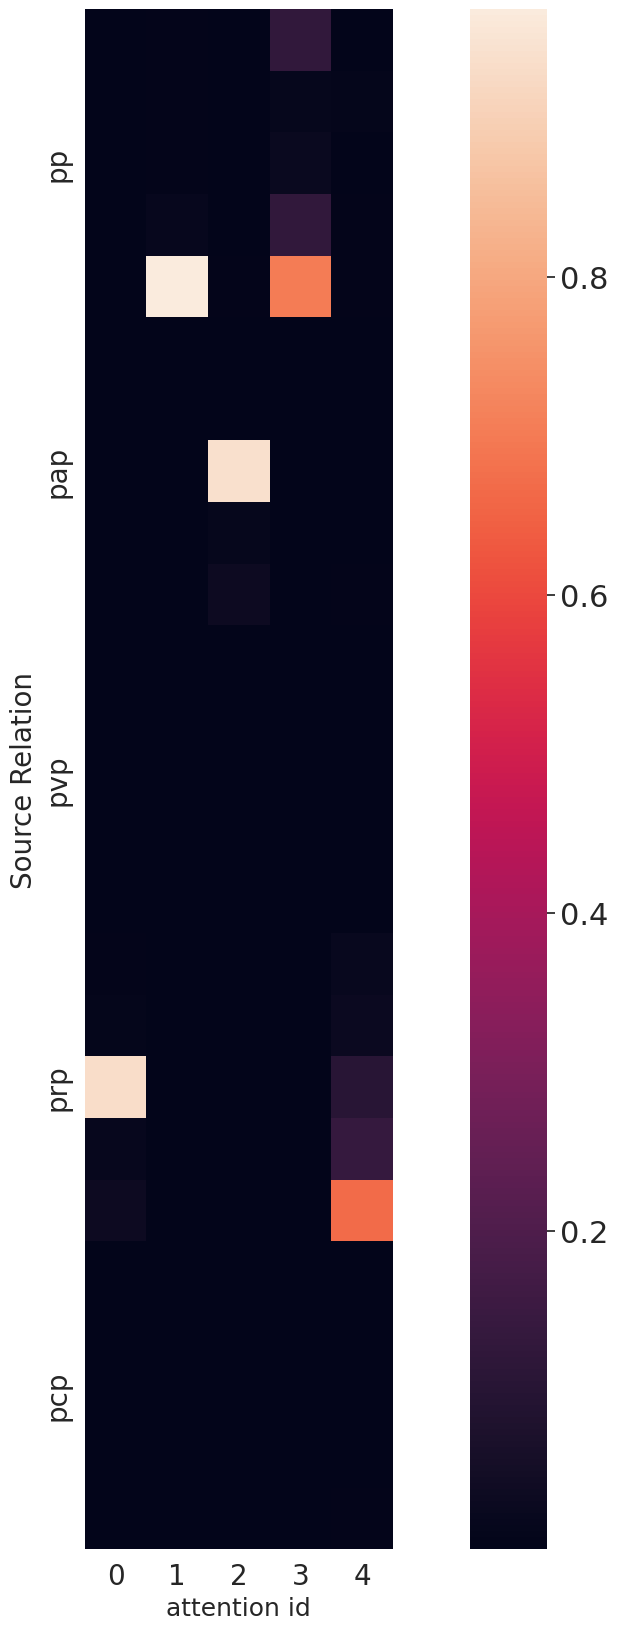

The matplotlib source for this figure: (Note: this script raises an exception after producing the figure.)
import seaborn as sns
import numpy as np
import matplotlib.pyplot as plt
import pandas as pd

%matplotlib inline

sns.set(font_scale=2)

geology = [[7.1501e-05, 1.4185e-04, 9.6075e-05, 5.6095e-05, 3.4044e-05, 4.1843e-06,
         5.1418e-06, 1.1972e-05, 1.2167e-05, 1.6880e-05, 6.4053e-06, 7.0486e-06,
         1.7492e-05, 1.3949e-05, 2.0864e-05, 6.2110e-03, 8.1006e-03, 9.3266e-01,
         1.8688e-02, 3.3576e-02, 1.8300e-05, 2.5728e-05, 4.2312e-05, 6.2182e-05,
         1.0368e-04],
        [5.1824e-03, 3.8966e-03, 5.6254e-03, 1.6278e-02, 9.6849e-01, 1.8210e-06,
         1.1672e-06, 7.3015e-06, 5.5128e-06, 7.1254e-06, 1.4752e-07, 1.0667e-07,
         4.9518e-07, 2.9338e-07, 3.6584e-07, 3.3647e-05, 2.1179e-05, 7.5528e-05,
         7.9930e-05, 1.1032e-04, 1.4989e-05, 9.3525e-06, 4.5721e-05, 4.8765e-05,
         6.6914e-05],
        [6.9060e-04, 7.6442e-04, 7.6442e-04, 2.7961e-03, 3.9586e-03, 3.2754e-03,
         1.9673e-03, 9.4068e-01, 1.3471e-02, 3.0356e-02, 2.9266e-05, 1.9667e-05,
         8.7629e-05, 7.2860e-05, 1.1544e-04, 2.0213e-05, 1.2526e-05, 5.6384e-05,
         6.3985e-05, 1.1337e-04, 4.3507e-05, 2.4453e-05, 1.7123e-04, 1.3075e-04,
         3.1664e-04],
        [1.2804e-01, 1.2678e-02, 2.4726e-02, 1.2508e-01, 7.0310e-01, 3.7103e-05,
         2.3577e-05, 1.1461e-04, 6.4860e-05, 8.1871e-05, 1.6984e-06, 1.2670e-06,
         4.4746e-06, 2.3123e-06, 2.7193e-06, 1.4963e-04, 9.5764e-05, 2.3153e-04,
         2.0633e-04, 2.6133e-04, 2.6364e-04, 1.6084e-04, 3.5621e-03, 4.8396e-04,
         6.2751e-04],
        [1.5715e-03, 1.1123e-02, 3.7478e-03, 4.3137e-03, 5.0728e-03, 2.0017e-04,
         2.4446e-04, 4.3617e-04, 1.2889e-03, 4.6279e-03, 1.8950e-05, 2.1897e-05,
         4.0314e-05, 7.6652e-05, 2.5395e-04, 2.1274e-02, 2.7104e-02, 1.0269e-01,
         1.3981e-01, 6.6962e-01, 1.5397e-04, 1.7645e-04, 1.4013e-04, 1.0917e-03,
         4.8976e-03]]

math = [[3.5729e-02, 9.7883e-02, 2.5534e-02, 1.7618e-02, 5.4056e-02, 4.5335e-03,
         2.8095e-03, 6.9014e-01, 5.4056e-02, 1.0097e-02, 3.8842e-05, 2.5824e-05,
         1.3643e-04, 3.3772e-04, 8.4178e-05, 4.5101e-05, 3.0132e-05, 1.6107e-04,
         6.0877e-04, 9.8030e-05, 2.1887e-04, 1.2836e-04, 1.5455e-03, 3.5515e-03,
         5.3306e-04],
        [6.9791e-03, 1.2639e-01, 4.8437e-03, 3.9533e-03, 8.3041e-03, 9.1202e-03,
         4.9877e-03, 5.5767e-01, 2.4458e-01, 2.0393e-02, 2.7429e-05, 1.6734e-05,
         8.1569e-05, 4.8430e-04, 5.9503e-05, 2.9600e-05, 1.6866e-05, 7.3980e-05,
         9.2534e-04, 6.7954e-05, 2.3020e-04, 1.0680e-04, 7.2348e-04, 9.3730e-03,
         5.5147e-04],
        [1.0594e-02, 1.3472e-01, 9.2761e-03, 5.8847e-03, 1.6601e-02, 7.8725e-03,
         4.8501e-03, 5.8980e-01, 1.9526e-01, 1.7128e-02, 3.4720e-05, 2.3038e-05,
         1.1530e-04, 5.6336e-04, 7.1869e-05, 3.0580e-05, 2.0291e-05, 9.3278e-05,
         8.7726e-04, 6.7055e-05, 1.3712e-04, 7.5392e-05, 5.2154e-04, 5.0631e-03,
         3.1824e-04],
        [9.8867e-01, 1.2664e-03, 2.3022e-03, 1.4520e-03, 4.3179e-03, 1.2067e-06,
         1.0691e-06, 4.8336e-06, 2.7474e-06, 1.8754e-06, 1.1345e-07, 1.2534e-07,
         3.9599e-07, 2.7807e-07, 2.0029e-07, 4.6206e-07, 5.6724e-07, 2.9054e-06,
         1.2845e-06, 7.7608e-07, 1.8883e-06, 2.1915e-06, 1.9615e-03, 5.2893e-06,
         3.4102e-06],
        [9.0218e-01, 1.4812e-02, 1.2424e-02, 7.3612e-03, 5.9042e-02, 1.3152e-05,
         1.1085e-05, 7.6149e-05, 5.7818e-05, 2.1892e-05, 1.8170e-07, 1.9117e-07,
         7.0611e-07, 7.5460e-07, 3.3682e-07, 9.4648e-07, 1.0746e-06, 4.3213e-06,
         5.0324e-06, 1.6873e-06, 1.7313e-05, 1.7369e-05, 3.8189e-03, 9.7681e-05,
         3.3332e-05]]

geology = pd.DataFrame(np.transpose(np.array(geology)))

geology.columns = [0, 1, 2, 3, 4]

geology = geology.rename(index={0:' ',1:' ',2:'pp',3:' ',4:' ',
                               5:' ',6:' ',7:'pap',8:' ',9:' ',
                               10:' ',11:' ',12:'pvp',13:' ',14:' ',
                               15:' ',16:' ',17:'prp',18:' ',19:' ',
                               20:' ',21:' ',22:'pcp',23:' ',24:' '})

math = pd.DataFrame(np.transpose(np.array(math)))

math.columns = [0, 1, 2, 3, 4]
math = math.rename(index={0:' ',1:' ',2:'pp',3:' ',4:' ',
                               5:' ',6:' ',7:'pap',8:' ',9:' ',
                               10:' ',11:' ',12:'pvp',13:' ',14:' ',
                               15:' ',16:' ',17:'prp',18:' ',19:' ',
                               20:' ',21:' ',22:'pcp',23:' ',24:' '})

from matplotlib import ticker

f, ax= plt.subplots(figsize = (20, 20))
sns.set_context({"figure.figsize":(20,20)})
chart = sns.heatmap(data=geology,square=True,ax = ax) 

ax.set_xlabel('attention id',fontsize=18)
ax.set_ylabel('Source Relation',fontsize=20)
ax.tick_params(axis='x', labelsize=20)
ax.tick_params(axis='y', labelsize=20)

plt.savefig('attention_map/att_geology_year.pdf', dpi=199,  bbox_inches='tight')

from matplotlib import ticker

f, ax= plt.subplots(figsize = (20, 20))
sns.set_context({"figure.figsize":(20,20)})
chart = sns.heatmap(data=math,square=True,ax = ax) 

ax.set_xlabel('attention id',fontsize=18)
ax.set_ylabel('Source Relation',fontsize=20)
ax.tick_params(axis='x', labelsize=20)
ax.tick_params(axis='y', labelsize=20)

plt.savefig('attention_map/att_math_year.pdf', dpi=199,  bbox_inches='tight')



geology = [[1.2367e-06, 3.3748e-06, 5.5641e-06, 2.6283e-06, 2.1535e-06, 1.0643e-04,
         1.2771e-03, 3.1523e-05, 6.5956e-05, 1.4043e-05, 9.8863e-02, 7.7459e-01,
         4.5440e-02, 6.2109e-02, 1.7298e-02, 9.5391e-06, 1.1689e-04, 7.4290e-06,
         6.7116e-06, 1.3011e-06, 2.9666e-06, 4.7786e-05, 5.3189e-07, 1.8064e-06,
         2.8918e-07],
        [1.1771e-04, 1.3306e-04, 1.4730e-04, 2.8970e-04, 3.8492e-04, 5.4343e-03,
         2.7865e-03, 9.6717e-01, 1.2223e-02, 1.0702e-02, 5.5751e-05, 3.2125e-05,
         1.0039e-04, 8.9069e-05, 6.9485e-05, 8.2989e-06, 4.2552e-06, 1.3262e-05,
         1.4794e-05, 1.0511e-05, 3.2823e-05, 1.5145e-05, 6.5691e-05, 5.1562e-05,
         4.4951e-05],
        [5.8910e-07, 1.5340e-06, 2.8325e-06, 1.4524e-06, 9.8656e-07, 4.1380e-05,
         1.4966e-03, 1.7487e-05, 3.2543e-05, 8.4894e-06, 4.2880e-02, 8.8514e-01,
         2.6161e-02, 3.3070e-02, 1.0948e-02, 3.3901e-06, 1.3099e-04, 4.3022e-06,
         3.0988e-06, 7.2178e-07, 9.0886e-07, 5.1599e-05, 2.3802e-07, 7.3602e-07,
         1.4664e-07],
        [1.4587e-02, 3.6051e-02, 8.3047e-02, 5.5864e-02, 4.7226e-02, 2.4148e-01,
         1.2418e-01, 4.2478e-02, 8.0649e-02, 4.3720e-02, 6.9006e-03, 4.4663e-03,
         2.5324e-03, 3.0309e-03, 2.0329e-03, 7.9244e-02, 4.1637e-02, 1.9034e-02,
         2.6485e-02, 1.5473e-02, 1.5613e-02, 6.5814e-03, 1.3306e-03, 4.0587e-03,
         2.2946e-03],
        [7.7418e-06, 2.8098e-05, 2.4507e-05, 1.4239e-05, 1.3067e-05, 4.7431e-04,
         2.0513e-03, 1.8180e-04, 5.1386e-04, 1.5641e-04, 1.5256e-01, 5.1509e-01,
         1.0547e-01, 1.6208e-01, 6.0802e-02, 5.2699e-05, 2.3297e-04, 4.7239e-05,
         6.6358e-05, 1.8644e-05, 1.4865e-05, 7.4901e-05, 3.8475e-06, 1.6583e-05,
         3.8625e-06]]

math = [[4.7384e-04, 1.5605e-03, 4.9901e-04, 5.9520e-04, 9.6705e-04, 1.1067e-02,
         7.2439e-03, 9.1064e-01, 4.7144e-02, 1.7548e-02, 1.8078e-04, 1.1778e-04,
         4.2641e-04, 6.4294e-04, 2.7444e-04, 1.6509e-05, 1.0618e-05, 3.2737e-05,
         7.5634e-05, 2.5027e-05, 4.9288e-05, 2.6279e-05, 8.3638e-05, 2.2225e-04,
         7.6079e-05],
        [7.9456e-03, 3.5580e-01, 1.0054e-02, 9.2441e-03, 1.9762e-02, 1.2561e-02,
         1.4346e-02, 7.1724e-02, 4.5686e-01, 1.8241e-02, 2.3188e-04, 2.6224e-04,
         4.8445e-04, 5.3240e-03, 3.4571e-04, 8.5971e-05, 1.0350e-04, 2.2806e-04,
         3.7459e-03, 1.3873e-04, 2.1257e-04, 2.0028e-04, 3.1324e-04, 1.1460e-02,
         3.2005e-04],
        [6.0197e-04, 2.0245e-03, 5.5564e-04, 7.6393e-04, 1.1401e-03, 8.8458e-03,
         5.4818e-03, 9.1830e-01, 4.5541e-02, 1.4727e-02, 1.3962e-04, 8.6299e-05,
         3.6654e-04, 5.7665e-04, 2.1448e-04, 1.4324e-05, 8.8419e-06, 3.1624e-05,
         7.8423e-05, 2.2534e-05, 4.5122e-05, 2.3455e-05, 9.2044e-05, 2.4801e-04,
         7.0953e-05],
        [7.4419e-04, 1.9078e-03, 7.3552e-04, 1.0063e-03, 1.3502e-03, 8.6679e-03,
         4.9100e-03, 9.2839e-01, 3.6708e-02, 1.3770e-02, 1.3400e-04, 7.5876e-05,
         3.5498e-04, 4.7165e-04, 2.0415e-04, 1.3315e-05, 7.3387e-06, 2.7995e-05,
         5.9906e-05, 1.9949e-05, 4.7204e-05, 2.1318e-05, 9.5682e-05, 2.0567e-04,
         7.0724e-05],
        [7.7509e-05, 1.1730e-02, 1.1670e-04, 9.7408e-05, 2.3276e-04, 2.2478e-02,
         1.9077e-02, 4.7680e-02, 7.6055e-01, 1.7472e-02, 4.4566e-03, 3.7675e-03,
         3.5497e-03, 9.9373e-02, 3.8194e-03, 4.5387e-05, 3.6972e-05, 4.4771e-05,
         1.8362e-03, 4.0924e-05, 7.2105e-05, 4.1731e-05, 2.6474e-05, 3.3281e-03,
         5.0931e-05]]

geology = pd.DataFrame(np.transpose(np.array(geology)))


geology.columns = [0, 1, 2, 3, 4]
geology = geology.rename(index={0:' ',1:' ',2:'pp',3:' ',4:' ',
                               5:' ',6:' ',7:'pap',8:' ',9:' ',
                               10:' ',11:' ',12:'pvp',13:' ',14:' ',
                               15:' ',16:' ',17:'prp',18:' ',19:' ',
                               20:' ',21:' ',22:'pcp',23:' ',24:' '})

math = pd.DataFrame(np.transpose(np.array(math)))

math.columns = [0, 1, 2, 3, 4]
math = math.rename(index={0:' ',1:' ',2:'pp',3:' ',4:' ',
                               5:' ',6:' ',7:'pap',8:' ',9:' ',
                               10:' ',11:' ',12:'pvp',13:' ',14:' ',
                               15:' ',16:' ',17:'prp',18:' ',19:' ',
                               20:' ',21:' ',22:'pcp',23:' ',24:' '})

from matplotlib import ticker

f, ax= plt.subplots(figsize = (20, 20))
sns.set_context({"figure.figsize":(20,20)})
chart = sns.heatmap(data=geology,square=True,ax = ax) 

ax.set_xlabel('attention id',fontsize=18)
ax.set_ylabel('Source Relation',fontsize=20)
ax.tick_params(axis='x', labelsize=20)
ax.tick_params(axis='y', labelsize=20)

plt.savefig('attention_map/att_geology_citation.pdf', dpi=199,  bbox_inches='tight')

from matplotlib import ticker

f, ax= plt.subplots(figsize = (20, 20))
sns.set_context({"figure.figsize":(20,20)})
chart = sns.heatmap(data=math,square=True,ax = ax) 

ax.set_xlabel('attention id',fontsize=18)
ax.set_ylabel('Source Relation',fontsize=20)
ax.tick_params(axis='x', labelsize=20)
ax.tick_params(axis='y', labelsize=20)

plt.savefig('attention_map/att_math_citation.pdf', dpi=199,  bbox_inches='tight')



geology = [[7.7020e-03, 6.7441e-03, 1.4474e-02, 2.5555e-01, 7.0285e-01, 6.7662e-04,
         5.3173e-04, 7.0402e-03, 9.9949e-04, 1.3635e-03, 9.3513e-05, 7.8209e-05,
         2.0167e-04, 1.0858e-04, 1.2907e-04, 9.8866e-05, 7.9596e-05, 1.4878e-04,
         1.1960e-04, 1.4633e-04, 1.4462e-04, 1.1638e-04, 1.6388e-04, 1.7754e-04,
         2.5401e-04],
        [8.6834e-03, 6.9637e-03, 1.7438e-02, 3.2904e-01, 6.1233e-01, 7.6470e-04,
         5.9352e-04, 1.9227e-02, 1.3148e-03, 1.7283e-03, 7.3601e-05, 6.1376e-05,
         1.9016e-04, 9.4691e-05, 1.0772e-04, 7.7738e-05, 6.2160e-05, 1.5058e-04,
         1.0512e-04, 1.2194e-04, 1.2867e-04, 1.0563e-04, 2.0248e-04, 1.8413e-04,
         2.4820e-04],
        [8.0874e-03, 6.9582e-03, 1.4644e-02, 3.3855e-01, 6.1785e-01, 6.9097e-04,
         5.4169e-04, 8.2148e-03, 9.7111e-04, 1.3582e-03, 1.0062e-04, 8.5645e-05,
         2.1668e-04, 1.1313e-04, 1.3619e-04, 1.0483e-04, 8.3335e-05, 1.5201e-04,
         1.1856e-04, 1.4350e-04, 1.5017e-04, 1.2125e-04, 1.7369e-04, 1.7651e-04,
         2.5222e-04],
        [7.5571e-03, 6.4011e-03, 1.4063e-02, 2.6432e-01, 6.9640e-01, 6.6486e-04,
         5.0407e-04, 6.0368e-03, 9.2262e-04, 1.1818e-03, 9.4205e-05, 7.7795e-05,
         2.0416e-04, 1.0530e-04, 1.1839e-04, 9.8246e-05, 7.5548e-05, 1.4463e-04,
         1.1089e-04, 1.2480e-04, 1.4135e-04, 1.0664e-04, 1.6033e-04, 1.6550e-04,
         2.1532e-04],
        [1.0650e-02, 7.5224e-03, 2.0608e-02, 3.3916e-01, 5.6578e-01, 1.0648e-03,
         7.7714e-04, 4.7729e-02, 1.9643e-03, 2.5197e-03, 7.9351e-05, 6.4261e-05,
         2.1298e-04, 1.0657e-04, 1.1739e-04, 8.5381e-05, 6.5528e-05, 1.8155e-04,
         1.2266e-04, 1.3439e-04, 1.4292e-04, 1.1234e-04, 2.9940e-04, 2.1581e-04,
         2.8139e-04]]

math = [[6.7520e-03, 3.4961e-03, 8.0026e-03, 3.1466e-02, 9.4876e-01, 7.4280e-05,
         6.8899e-05, 1.8096e-04, 8.7951e-05, 8.8382e-05, 3.0365e-05, 3.1421e-05,
         6.2825e-05, 3.6915e-05, 3.8498e-05, 5.5200e-05, 5.9511e-05, 9.0743e-05,
         6.6098e-05, 6.6649e-05, 7.8954e-05, 8.6884e-05, 1.2069e-04, 9.1723e-05,
         1.0389e-04],
        [7.2696e-03, 3.8911e-03, 9.8590e-03, 4.0074e-02, 9.3737e-01, 7.3963e-05,
         7.0061e-05, 1.8937e-04, 9.0533e-05, 8.9260e-05, 3.1257e-05, 3.3078e-05,
         6.8405e-05, 3.8635e-05, 3.9397e-05, 5.5072e-05, 6.1437e-05, 9.4508e-05,
         6.7872e-05, 6.7344e-05, 7.5939e-05, 8.7022e-05, 1.1297e-04, 9.1021e-05,
         1.0021e-04],
        [7.9103e-03, 3.9389e-03, 9.0162e-03, 4.8837e-02, 9.2871e-01, 8.0364e-05,
         7.3602e-05, 1.9873e-04, 9.1153e-05, 9.4600e-05, 3.2170e-05, 3.2709e-05,
         6.7673e-05, 3.7100e-05, 3.8880e-05, 5.8538e-05, 6.2863e-05, 9.6042e-05,
         6.6429e-05, 6.9109e-05, 8.2956e-05, 9.2273e-05, 1.2251e-04, 9.0709e-05,
         1.0369e-04],
        [8.2051e-03, 4.0698e-03, 1.0112e-02, 6.5683e-02, 9.1027e-01, 8.7019e-05,
         7.5419e-05, 2.0348e-04, 9.5059e-05, 9.0884e-05, 3.6435e-05, 3.5039e-05,
         7.5162e-05, 4.0527e-05, 4.1085e-05, 6.5782e-05, 6.5142e-05, 1.0354e-04,
         7.1615e-05, 6.9887e-05, 9.2090e-05, 9.2225e-05, 1.2413e-04, 9.5385e-05,
         1.0174e-04],
        [7.0984e-03, 3.5623e-03, 9.3489e-03, 3.5978e-02, 9.4250e-01, 7.2221e-05,
         6.8846e-05, 1.8694e-04, 8.6691e-05, 8.5890e-05, 3.0700e-05, 3.2904e-05,
         6.7680e-05, 3.7249e-05, 3.8960e-05, 5.4462e-05, 6.0166e-05, 9.3187e-05,
         6.4455e-05, 6.4644e-05, 7.6579e-05, 8.6142e-05, 1.1734e-04, 8.7200e-05,
         9.8546e-05]]

geology = pd.DataFrame(np.transpose(np.array(geology)))

geology.columns = [0, 1, 2, 3, 4]
geology = geology.rename(index={0:' ',1:' ',2:'pp',3:' ',4:' ',
                               5:' ',6:' ',7:'pap',8:' ',9:' ',
                               10:' ',11:' ',12:'pvp',13:' ',14:' ',
                               15:' ',16:' ',17:'prp',18:' ',19:' ',
                               20:' ',21:' ',22:'pcp',23:' ',24:' '})

math = pd.DataFrame(np.transpose(np.array(math)))

math.columns = [0, 1, 2, 3, 4]
math = math.rename(index={0:' ',1:' ',2:'pp',3:' ',4:' ',
                               5:' ',6:' ',7:'pap',8:' ',9:' ',
                               10:' ',11:' ',12:'pvp',13:' ',14:' ',
                               15:' ',16:' ',17:'prp',18:' ',19:' ',
                               20:' ',21:' ',22:'pcp',23:' ',24:' '})

from matplotlib import ticker

f, ax= plt.subplots(figsize = (20, 20))
sns.set_context({"figure.figsize":(20,20)})
chart = sns.heatmap(data=geology,square=True,ax = ax) 

ax.set_xlabel('attention id',fontsize=18)
ax.set_ylabel('Source Relation',fontsize=20)
ax.tick_params(axis='x', labelsize=20)
ax.tick_params(axis='y', labelsize=20)

plt.savefig('attention_map/att_geology_class.pdf', dpi=199,  bbox_inches='tight')

from matplotlib import ticker

f, ax= plt.subplots(figsize = (20, 20))
sns.set_context({"figure.figsize":(20,20)})
chart = sns.heatmap(data=math,square=True,ax = ax) 

ax.set_xlabel('attention id',fontsize=18)
ax.set_ylabel('Source Relation',fontsize=20)
ax.tick_params(axis='x', labelsize=20)
ax.tick_params(axis='y', labelsize=20)

plt.savefig('attention_map/att_math_class.pdf', dpi=199,  bbox_inches='tight')



geology = [[8.6014e-02, 2.5277e-02, 4.2002e-02, 3.7803e-01, 4.4543e-01, 4.3301e-04,
         3.9813e-04, 1.3150e-03, 6.1905e-04, 6.9635e-04, 2.7163e-04, 2.5919e-04,
         5.1446e-04, 3.3608e-04, 3.4844e-04, 6.0206e-04, 5.5437e-04, 8.2755e-04,
         7.8965e-04, 8.2171e-04, 1.6049e-03, 1.5199e-03, 6.4098e-03, 2.2967e-03,
         2.6267e-03],
        [4.9616e-02, 2.0161e-03, 2.2868e-03, 3.0030e-03, 2.7828e-03, 1.9914e-04,
         2.2565e-04, 5.8932e-04, 3.0321e-04, 3.2490e-04, 1.4142e-04, 1.6214e-04,
         2.8124e-04, 2.0198e-04, 1.9548e-04, 2.0788e-04, 2.4880e-04, 4.0592e-04,
         3.1667e-04, 3.1176e-04, 1.1201e-02, 1.5014e-02, 8.6245e-01, 2.2805e-02,
         2.4706e-02],
        [1.0006e-01, 4.4831e-03, 4.9333e-03, 8.6076e-03, 7.6558e-03, 2.9656e-04,
         3.1615e-04, 9.0271e-04, 4.2604e-04, 4.7482e-04, 2.2060e-04, 2.4394e-04,
         4.1638e-04, 2.9772e-04, 2.9511e-04, 3.7415e-04, 4.1476e-04, 6.3498e-04,
         5.2764e-04, 5.1832e-04, 1.3254e-02, 1.6239e-02, 7.8704e-01, 2.4283e-02,
         2.7089e-02],
        [5.5145e-02, 2.0606e-02, 3.5604e-02, 4.1067e-01, 4.6172e-01, 4.3292e-04,
         3.7338e-04, 1.2294e-03, 5.6643e-04, 6.1096e-04, 2.6425e-04, 2.4249e-04,
         4.9756e-04, 3.0684e-04, 3.0654e-04, 5.3420e-04, 4.5414e-04, 6.8911e-04,
         6.3005e-04, 6.1276e-04, 1.1518e-03, 9.8446e-04, 3.3020e-03, 1.4840e-03,
         1.5797e-03],
        [2.7235e-01, 3.5725e-02, 6.3811e-02, 2.5188e-01, 2.8766e-01, 6.6723e-04,
         6.6268e-04, 2.0721e-03, 1.0294e-03, 1.0833e-03, 4.4534e-04, 4.6263e-04,
         8.8264e-04, 5.9055e-04, 5.8424e-04, 9.8177e-04, 1.0031e-03, 1.5960e-03,
         1.4283e-03, 1.3876e-03, 4.2232e-03, 4.4999e-03, 5.0478e-02, 7.0829e-03,
         7.4083e-03]]

math = [[1.6663e-01, 1.1722e-02, 1.0958e-02, 1.4348e-02, 1.7443e-02, 1.4961e-03,
         1.2716e-03, 3.0389e-03, 2.1166e-03, 2.0671e-03, 9.0215e-04, 8.0239e-04,
         1.5123e-03, 1.2164e-03, 1.1940e-03, 8.1423e-04, 7.3560e-04, 1.1477e-03,
         1.1494e-03, 1.1371e-03, 2.6211e-02, 2.6365e-02, 6.2640e-01, 4.0123e-02,
         3.9194e-02],
        [1.2410e-01, 9.5136e-03, 8.5697e-03, 9.8252e-03, 1.0993e-02, 1.3487e-03,
         1.1712e-03, 2.7622e-03, 1.9187e-03, 1.8333e-03, 8.4068e-04, 7.6135e-04,
         1.4259e-03, 1.1252e-03, 1.0795e-03, 7.3720e-04, 6.8247e-04, 1.0371e-03,
         1.0401e-03, 1.0101e-03, 2.9304e-02, 3.0710e-02, 6.7088e-01, 4.4946e-02,
         4.2388e-02],
        [1.4309e-01, 9.7754e-03, 8.4105e-03, 1.1208e-02, 1.2527e-02, 1.4523e-03,
         1.2229e-03, 2.9412e-03, 1.9576e-03, 1.9550e-03, 8.7016e-04, 7.5971e-04,
         1.4654e-03, 1.1140e-03, 1.0893e-03, 7.5675e-04, 6.7768e-04, 1.0298e-03,
         1.0050e-03, 1.0134e-03, 2.7631e-02, 2.8176e-02, 6.6163e-01, 3.9579e-02,
         3.8662e-02],
        [1.9418e-01, 1.3124e-02, 1.2845e-02, 1.7471e-02, 1.9114e-02, 1.5526e-03,
         1.2607e-03, 3.0606e-03, 2.1071e-03, 1.8686e-03, 9.1963e-04, 7.7290e-04,
         1.5621e-03, 1.1895e-03, 1.0878e-03, 8.7410e-04, 7.3967e-04, 1.2018e-03,
         1.1694e-03, 1.0595e-03, 2.6537e-02, 2.4783e-02, 6.0044e-01, 3.7864e-02,
         3.3219e-02],
        [1.5058e-01, 9.3852e-03, 9.9321e-03, 1.1189e-02, 1.3496e-02, 1.2851e-03,
         1.1269e-03, 2.7947e-03, 1.7725e-03, 1.7589e-03, 8.1329e-04, 7.5034e-04,
         1.4330e-03, 1.0612e-03, 1.0711e-03, 7.2089e-04, 6.6867e-04, 1.0576e-03,
         9.6769e-04, 9.8006e-04, 2.5462e-02, 2.6424e-02, 6.6182e-01, 3.6615e-02,
         3.6830e-02]]

geology = pd.DataFrame(np.transpose(np.array(geology)))

geology.columns = [0, 1, 2, 3, 4]
geology = geology.rename(index={0:' ',1:' ',2:'pp',3:' ',4:' ',
                               5:' ',6:' ',7:'pap',8:' ',9:' ',
                               10:' ',11:' ',12:'pvp',13:' ',14:' ',
                               15:' ',16:' ',17:'prp',18:' ',19:' ',
                               20:' ',21:' ',22:'pcp',23:' ',24:' '})

math = pd.DataFrame(np.transpose(np.array(math)))

math.columns = [0, 1, 2, 3, 4]
math = math.rename(index={0:' ',1:' ',2:'pp',3:' ',4:' ',
                               5:' ',6:' ',7:'pap',8:' ',9:' ',
                               10:' ',11:' ',12:'pvp',13:' ',14:' ',
                               15:' ',16:' ',17:'prp',18:' ',19:' ',
                               20:' ',21:' ',22:'pcp',23:' ',24:' '})

from matplotlib import ticker

f, ax= plt.subplots(figsize = (20, 20))
sns.set_context({"figure.figsize":(20,20)})
chart = sns.heatmap(data=geology,square=True,ax = ax) 

ax.set_xlabel('attention id',fontsize=18)
ax.set_ylabel('Source Relation',fontsize=20)
ax.tick_params(axis='x', labelsize=20)
ax.tick_params(axis='y', labelsize=20)

plt.savefig('attention_map/att_geology_rec.pdf', dpi=199,  bbox_inches='tight')

from matplotlib import ticker

f, ax= plt.subplots(figsize = (20, 20))
sns.set_context({"figure.figsize":(20,20)})
chart = sns.heatmap(data=math,square=True,ax = ax) 

ax.set_xlabel('attention id',fontsize=18)
ax.set_ylabel('Source Relation',fontsize=20)
ax.tick_params(axis='x', labelsize=20)
ax.tick_params(axis='y', labelsize=20)

plt.savefig('attention_map/att_math_rec.pdf', dpi=199,  bbox_inches='tight')



